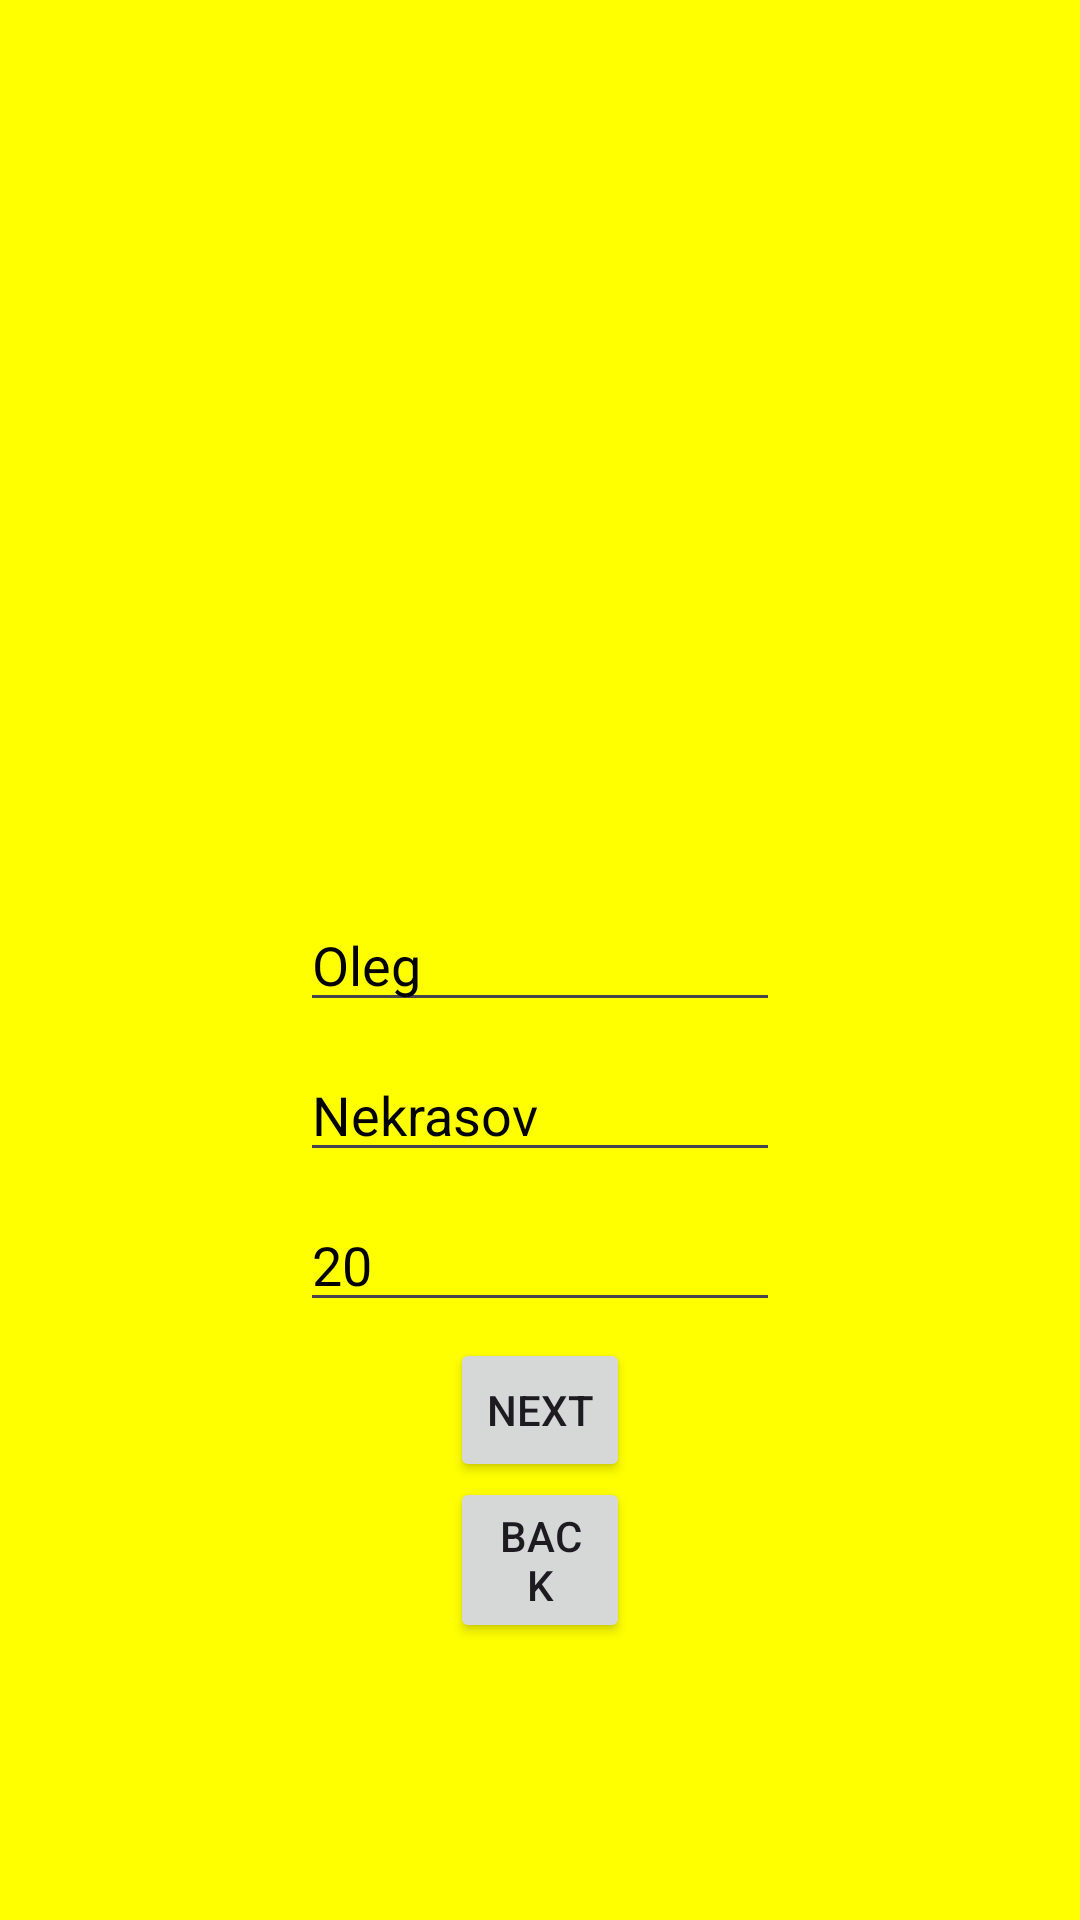

This screen was rendered from an Android layout file. Write that file and the resources it references.
<!-- AndroidManifest.xml: application theme Theme.Pract_3 -->
<!-- res/layout/activity_third.xml -->
<?xml version="1.0" encoding="utf-8"?>
<FrameLayout xmlns:android="http://schemas.android.com/apk/res/android"
    xmlns:app="http://schemas.android.com/apk/res-auto"
    xmlns:tools="http://schemas.android.com/tools"
    android:id="@+id/main"
    android:layout_width="match_parent"
    android:layout_height="match_parent"
    tools:context=".ThirdActivity">

    <EditText
        android:id="@+id/editTextText7"
        android:layout_width="wrap_content"
        android:layout_height="wrap_content"
        android:ems="10"
        android:layout_gravity="center_vertical"
        android:layout_marginHorizontal="100dp"
        android:inputType="text"
        android:text="@string/default_name" />

    <EditText
        android:id="@+id/editTextText8"
        android:layout_width="wrap_content"
        android:layout_height="wrap_content"
        android:ems="10"
        android:layout_gravity="center_vertical"
        android:layout_marginHorizontal="100dp"
        android:layout_marginTop="50dp"
        android:inputType="text"
        android:text="@string/default_surname" />

    <EditText
        android:id="@+id/editTextText9"
        android:layout_width="wrap_content"
        android:layout_height="wrap_content"
        android:ems="10"
        android:layout_gravity="center_vertical"
        android:layout_marginHorizontal="100dp"
        android:layout_marginTop="100dp"
        android:inputType="text"
        android:text="@string/default_age" />

    <Button
        android:id="@+id/button3"
        android:layout_width="wrap_content"
        android:layout_height="wrap_content"
        android:layout_gravity="center_vertical"
        android:layout_marginHorizontal="150dp"
        android:layout_marginTop="150dp"
        android:text="@string/next_button" />

    <Button
        android:id="@+id/button5"
        android:layout_width="wrap_content"
        android:layout_height="wrap_content"
        android:layout_gravity="center_vertical"
        android:layout_marginHorizontal="150dp"
        android:layout_marginTop="200dp"
        android:text="@string/back_button" />
</FrameLayout>
<!-- resources referenced by this layout -->
<resources>
  <string name="back_button">Back</string>
  <string name="default_age" translatable="false">20</string>
  <string name="default_name">Oleg</string>
  <string name="default_surname">Nekrasov</string>
  <string name="next_button">Next</string>
  <style name="Theme.Pract_3" parent="Base.Theme.Pract_3" />
  <style name="Base.Theme.Pract_3" parent="Theme.Material3.DayNight.NoActionBar">
  
          <item name="android:windowBackground">@color/yellow</item>&gt;
          <item name="colorPrimary">@color/green</item>
          <item name="editTextStyle">@style/EditTextStyle</item>
          <item name="colorSecondary">@color/black</item>
          <item name="android:statusBarColor">@color/black</item>
      </style>
  <color name="yellow">#FFFF00</color>
  <color name="green">#008000</color>
  <style name="EditTextStyle" parent="Widget.AppCompat.EditText">
          <item name="android:textColor">@color/black</item>
          <item name="android:textColorHint">@color/black</item>
      </style>
  <color name="black">#FF000000</color>
</resources>
